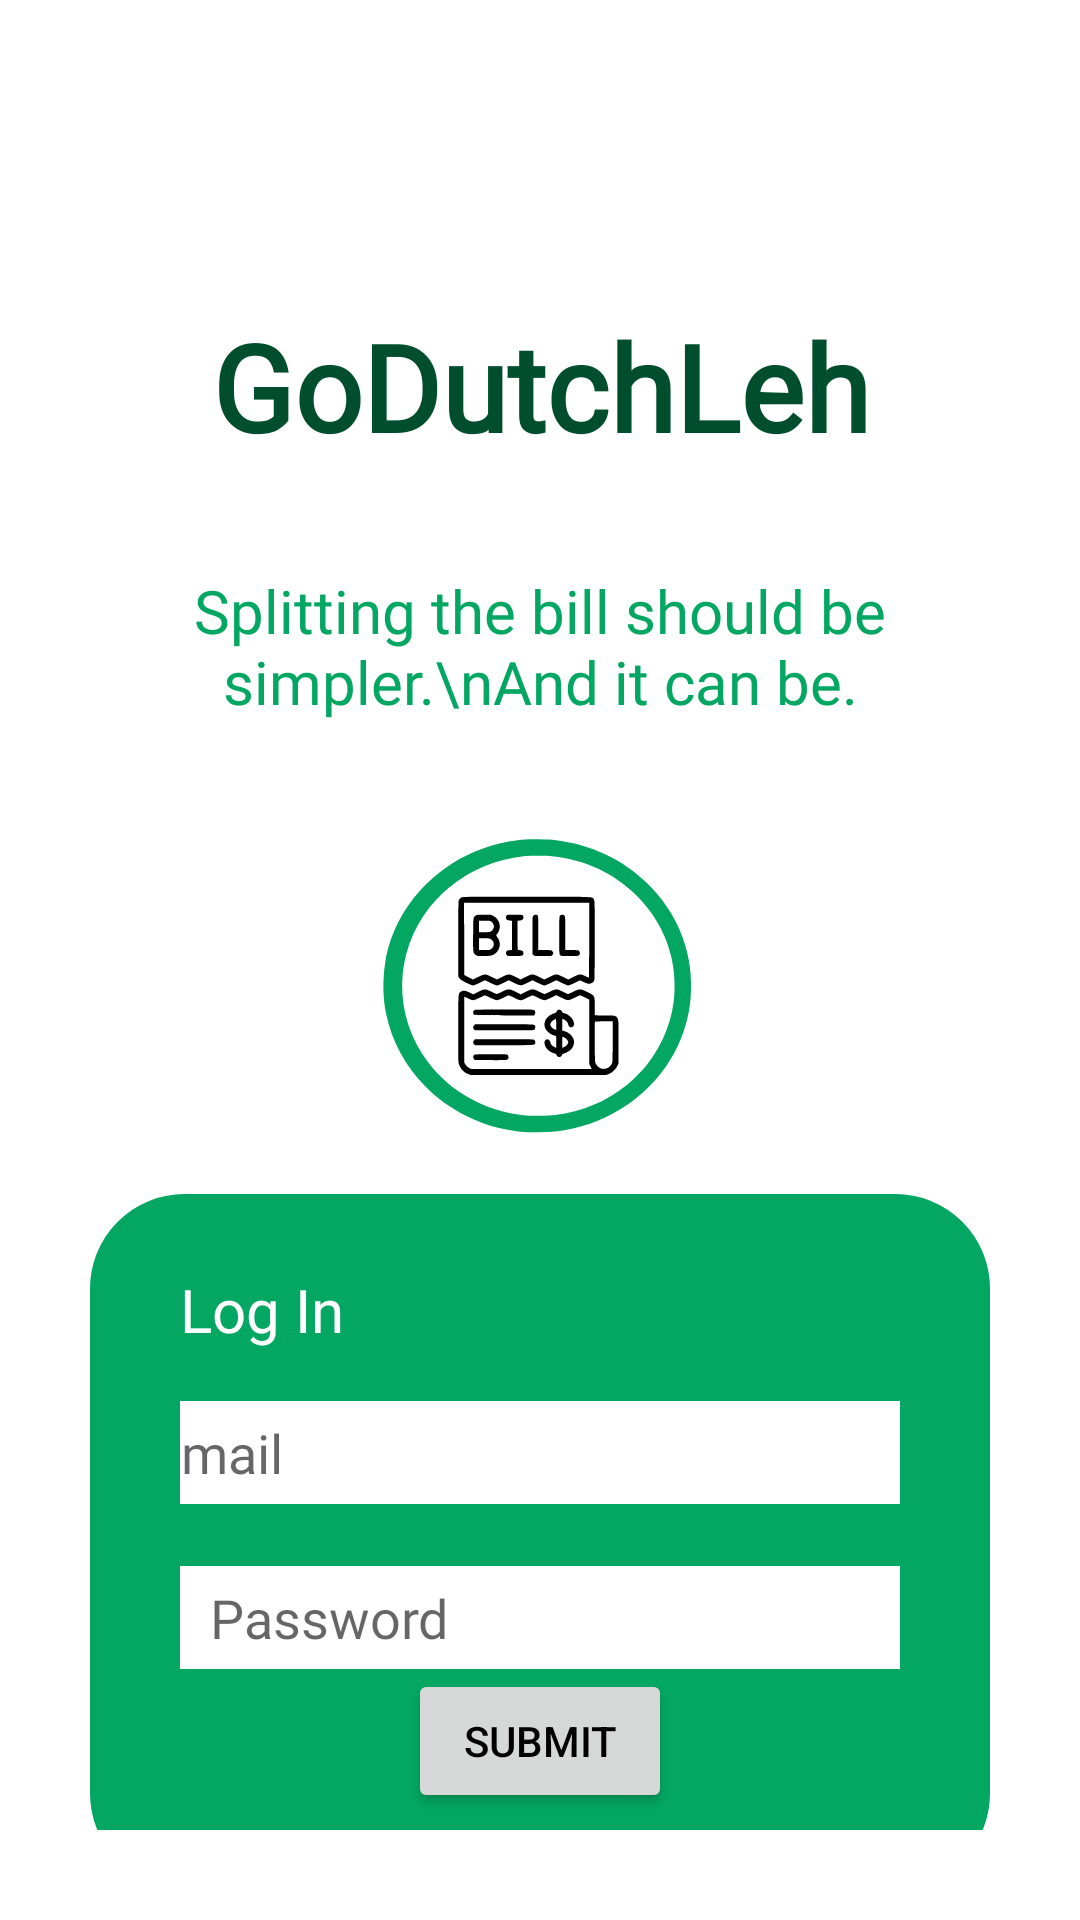

Produce the Android XML layout that renders to this screen, including the resource entries it uses.
<!-- AndroidManifest.xml: application theme Theme.GDL -->
<!-- res/layout/login_page.xml -->
<?xml version="1.0" encoding="utf-8"?>
<androidx.constraintlayout.widget.ConstraintLayout xmlns:android="http://schemas.android.com/apk/res/android"
    xmlns:app="http://schemas.android.com/apk/res-auto"
    xmlns:tools="http://schemas.android.com/tools"
    android:layout_width="match_parent"
    android:layout_height="match_parent"
    android:padding="30dp">

    <TextView
        android:id="@+id/textView"
        android:layout_width="wrap_content"
        android:layout_height="wrap_content"
        android:layout_marginTop="72dp"
        android:fontFamily="@font/montserrat"
        android:text="@string/app_name"
        android:textColor="@color/darkGreen"
        android:textSize="40sp"
        android:textStyle="bold"
        app:layout_constraintEnd_toEndOf="parent"
        app:layout_constraintHorizontal_bias="0.503"
        app:layout_constraintStart_toStartOf="parent"
        app:layout_constraintTop_toTopOf="parent" />

    <androidx.constraintlayout.widget.ConstraintLayout
        android:id="@+id/linearLayout3"
        android:layout_width="match_parent"
        android:layout_height="wrap_content"
        android:layout_marginTop="368dp"
        android:background="@drawable/login_background"
        android:paddingHorizontal="30dp"
        android:paddingVertical="25dp"
        app:layout_constraintEnd_toEndOf="parent"
        app:layout_constraintStart_toStartOf="parent"
        app:layout_constraintTop_toTopOf="parent">

        <TextView
            android:id="@+id/textView3"
            android:layout_width="wrap_content"
            android:layout_height="wrap_content"
            android:fontFamily="@font/montserrat"
            android:paddingBottom="15dp"
            android:text="Log In"
            android:textColor="@color/white"
            android:textSize="20sp"
            app:layout_constraintStart_toStartOf="parent"
            app:layout_constraintTop_toTopOf="parent" />

        <EditText
            android:id="@+id/login_email"
            android:layout_width="291dp"
            android:layout_height="wrap_content"
            android:layout_marginTop="44dp"
            android:background="@color/white"
            android:fontFamily="@font/montserrat"
            android:hint="E-mail"
            android:maxLines="1"
            android:paddingVertical="5dp"
            android:paddingLeft="10dp"
            android:singleLine="true"
            app:layout_constraintEnd_toEndOf="parent"
            app:layout_constraintStart_toStartOf="parent"
            app:layout_constraintTop_toTopOf="parent"
            android:inputType="textEmailAddress"/>

        <EditText
            android:id="@+id/login_pswd"
            android:layout_width="0dp"
            android:layout_height="wrap_content"
            android:layout_marginTop="99dp"
            android:background="@color/white"
            android:fontFamily="@font/montserrat"
            android:hint="Password"
            android:maxLines="1"
            android:paddingVertical="5dp"
            android:paddingLeft="10dp"
            android:singleLine="true"
            app:layout_constraintBottom_toTopOf="@+id/login_submit"
            app:layout_constraintEnd_toEndOf="parent"
            app:layout_constraintStart_toStartOf="parent"
            app:layout_constraintTop_toTopOf="parent"
            android:inputType="textPassword"/>

        <Button
            android:id="@+id/login_submit"
            android:layout_width="wrap_content"
            android:layout_height="wrap_content"
            android:text="Submit"
            app:layout_constraintBottom_toBottomOf="parent"
            app:layout_constraintEnd_toEndOf="parent"
            app:layout_constraintStart_toStartOf="parent" />


    </androidx.constraintlayout.widget.ConstraintLayout>

    <androidx.appcompat.widget.AppCompatImageView
        android:layout_width="110dp"
        android:layout_height="110dp"
        android:layout_marginTop="244dp"
        android:src="@drawable/ic_full_bill_icon"
        app:layout_constraintEnd_toEndOf="parent"
        app:layout_constraintHorizontal_bias="0.498"
        app:layout_constraintStart_toStartOf="parent"
        app:layout_constraintTop_toTopOf="parent" />

    <LinearLayout
        android:layout_width="wrap_content"
        android:layout_height="wrap_content"
        android:layout_marginTop="604dp"
        android:orientation="horizontal"
        app:layout_constraintEnd_toEndOf="parent"
        app:layout_constraintHorizontal_bias="0.496"
        app:layout_constraintStart_toStartOf="parent"
        app:layout_constraintTop_toTopOf="parent">

        <TextView
            android:layout_width="wrap_content"
            android:layout_height="match_parent"
            android:text="Don't have an account? "
            android:textColor="@color/buttonGreen" />

        <TextView
            android:id="@+id/create_account_hyperlink"
            android:layout_width="wrap_content"
            android:layout_height="wrap_content"
            android:text="Create one today."
            android:textColor="@color/buttonGreen"
            android:textStyle="bold" />
    </LinearLayout>

    <TextView
        android:layout_width="wrap_content"
        android:layout_height="wrap_content"
        android:layout_marginTop="160dp"
        android:fontFamily="@font/montserrat"
        android:gravity="center_horizontal"
        android:text="Splitting the bill should be simpler.\nAnd it can be."
        android:textColor="@color/buttonGreen"
        android:textSize="20sp"
        app:layout_constraintEnd_toEndOf="parent"
        app:layout_constraintHorizontal_bias="0.507"
        app:layout_constraintStart_toStartOf="parent"
        app:layout_constraintTop_toTopOf="parent" />


</androidx.constraintlayout.widget.ConstraintLayout>
<!-- resources referenced by this layout -->
<resources>
  <color name="buttonGreen">#FF03A762</color>
  <color name="darkGreen">#004E2D</color>
  <color name="white">#FFFFFFFF</color>
  <!-- drawable ic_full_bill_icon: vector/xml drawable (drawable, 7721 chars, omitted) -->
  <!-- drawable login_background (drawable) -->
  <?xml version="1.0" encoding="UTF-8"?>
  <shape
      xmlns:android="http://schemas.android.com/apk/res/android"
      android:shape="rectangle">
      <size
          android:width="200dp"
          android:height="80dp" />
      <solid android:color="@color/buttonGreen"/>
      <stroke android:width="3dp" android:color="@color/buttonGreen" />
      <corners android:radius="30dp"/>
      <padding android:left="0dp" android:top="0dp" android:right="0dp" android:bottom="0dp" />
  </shape>
  <string name="app_name">GoDutchLeh</string>
  <style name="Theme.GDL" parent="Theme.MaterialComponents.DayNight.DarkActionBar">
          
          <item name="colorPrimary">@color/black</item>
          <item name="colorPrimaryVariant">@color/black</item>
          <item name="colorOnPrimary">@color/white</item>
          <item name="android:textColor">@color/black</item>
  
          
          <item name="colorSecondary">@color/teal_200</item>
          <item name="colorSecondaryVariant">@color/teal_700</item>
          <item name="colorOnSecondary">@color/black</item>
          
          <item name="android:statusBarColor" tools:targetApi="l">?attr/colorPrimaryVariant</item>
          
      </style>
  <color name="black">#FF000000</color>
  <color name="teal_200">#FF03DAC5</color>
  <color name="teal_700">#FF018786</color>
</resources>
